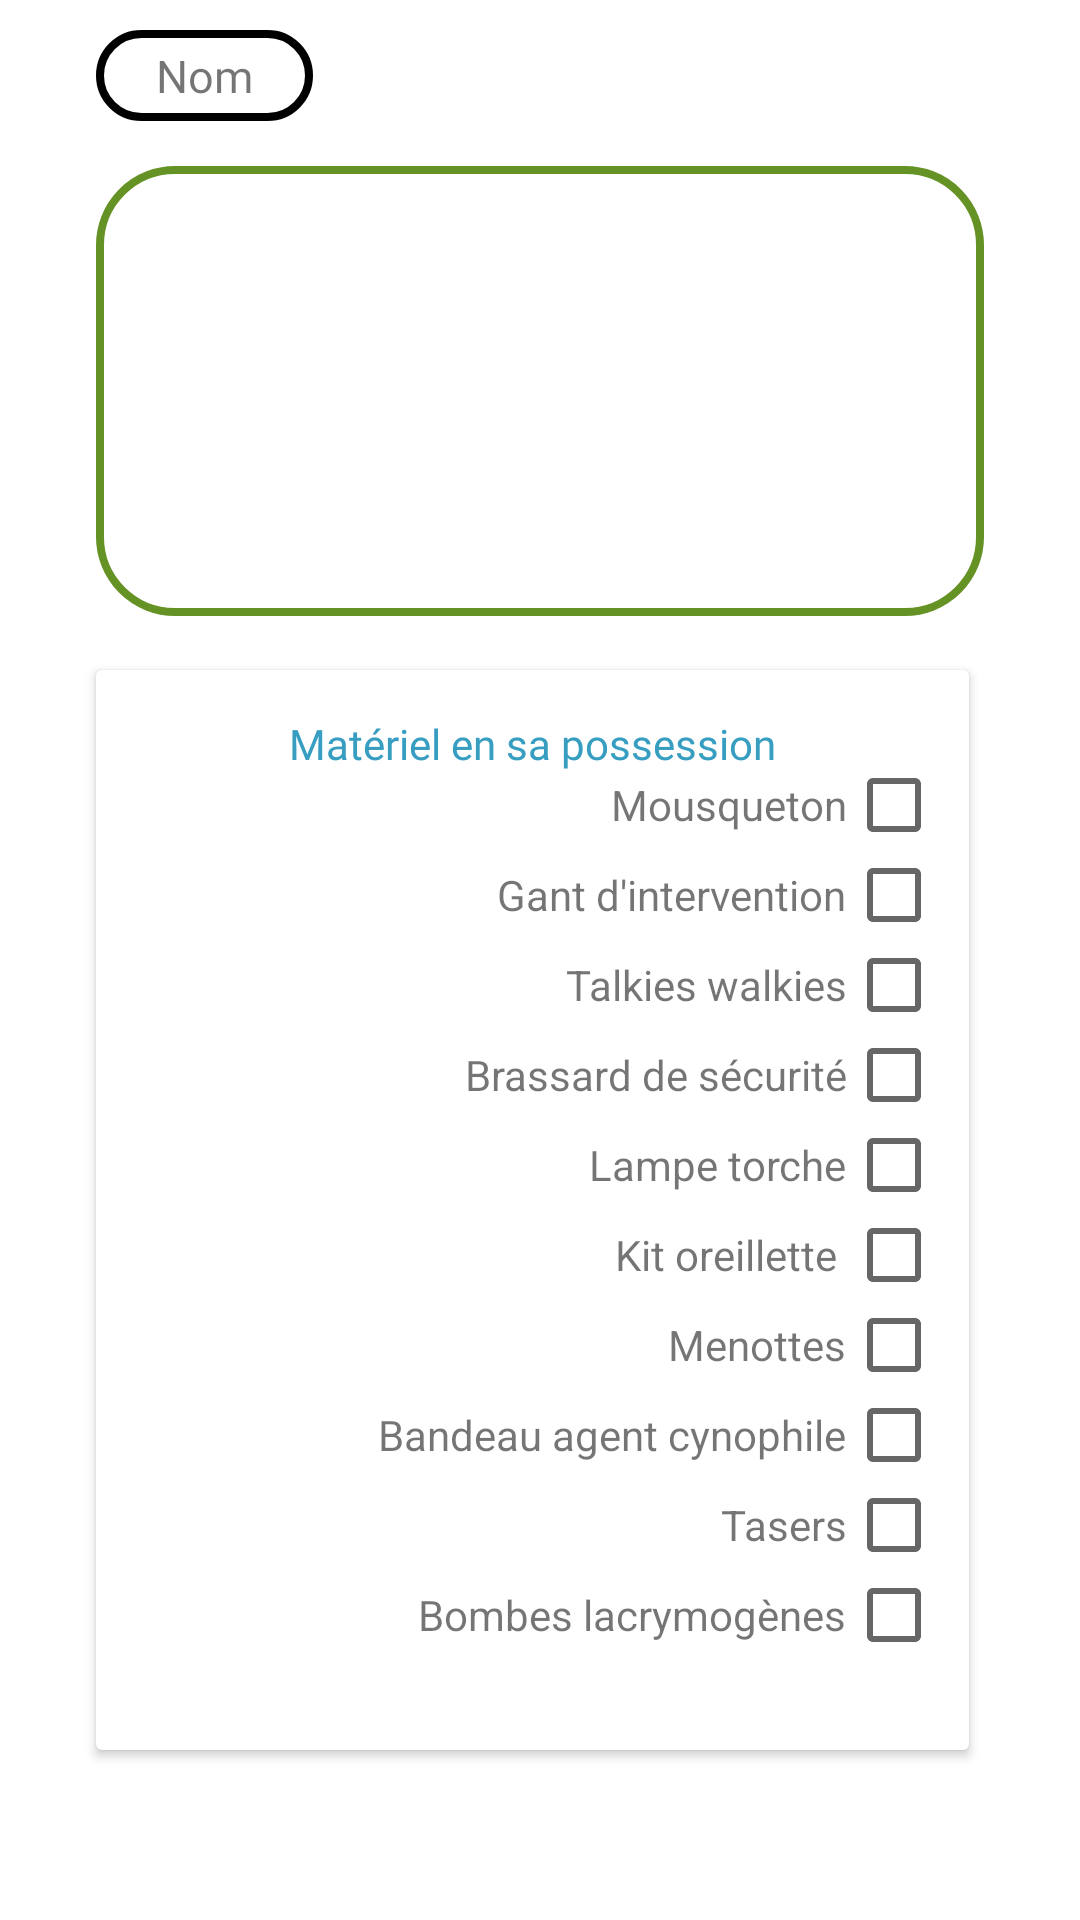

Write the Android layout XML for this screen, with the resource values it uses.
<!-- AndroidManifest.xml: application theme Theme.GoSecuri -->
<!-- res/layout/activity_agent_detail.xml -->
<?xml version="1.0" encoding="utf-8"?>
<RelativeLayout xmlns:android="http://schemas.android.com/apk/res/android"
    xmlns:app="http://schemas.android.com/apk/res-auto"
    xmlns:tools="http://schemas.android.com/tools"
    android:layout_width="match_parent"
    android:layout_height="match_parent"
    tools:context=".agentDetail">

    <TextView
        android:id="@+id/name"
        android:layout_width="wrap_content"
        android:layout_height="wrap_content"
        android:layout_alignParentStart="true"
        android:layout_alignParentTop="true"
        android:layout_marginStart="32dp"
        android:layout_marginTop="10dp"
        android:textSize="15dp"
        android:background="@drawable/border_name"
        android:fontFamily="@font/robotolight"
        android:paddingLeft="20dp"
        android:paddingTop="5dp"
        android:paddingRight="20dp"
        android:paddingBottom="5dp"
        android:text="Nom" />

    <ImageView
        android:id="@+id/imgCart"
        android:layout_width="match_parent"
        android:layout_height="150dp"
        android:layout_below="@+id/name"
        android:layout_marginTop="15dp"
        android:background="@drawable/img"
        android:scaleType="center"
        android:layout_marginEnd="32dp"
        android:layout_marginStart="32dp"

        />

    <androidx.cardview.widget.CardView
        android:layout_width="match_parent"
        android:layout_height="360dp"
        android:layout_below="@+id/imgCart"
        android:layout_alignEnd="@+id/imgCart"
        android:layout_marginTop="18dp"
        android:layout_marginEnd="5dp"
        android:layout_marginBottom="0dp"
        android:background="@drawable/card"
        android:layout_marginStart="32dp"

        >

        <TextView
            android:layout_width="match_parent"
            android:layout_height="wrap_content"
            android:layout_marginTop="15dp"
            android:fontFamily="@font/title"
            android:text="Matériel en sa possession"
            android:textAlignment="center"
            android:textColor="@color/primary" />

        <LinearLayout
            android:layout_width="match_parent"
            android:layout_height="wrap_content"
            android:layout_marginTop="30dp"
            android:orientation="vertical">

            <LinearLayout
                android:layout_width="match_parent"
                android:layout_height="30dp"
                android:orientation="horizontal">

                <TextView
                    android:layout_width="250dp"
                    android:layout_height="wrap_content"
                    android:text="Mousqueton"
                    android:textAlignment="textEnd" />

                <CheckBox
                    android:id="@+id/mousqueton"
                    android:layout_width="wrap_content"
                    android:layout_height="wrap_content" />

            </LinearLayout>

            <LinearLayout
                android:layout_width="match_parent"
                android:layout_height="30dp"
                android:orientation="horizontal">

                <TextView
                    android:layout_width="250dp"
                    android:layout_height="wrap_content"
                    android:text="Gant d'intervention"
                    android:textAlignment="textEnd" />

                <CheckBox
                    android:id="@+id/gants"
                    android:layout_width="wrap_content"
                    android:layout_height="wrap_content" />

            </LinearLayout>

            <LinearLayout
                android:layout_width="match_parent"
                android:layout_height="30dp"
                android:orientation="horizontal">

                <TextView
                    android:layout_width="250dp"
                    android:layout_height="wrap_content"
                    android:text="Talkies walkies"
                    android:textAlignment="textEnd" />

                <CheckBox
                    android:id="@+id/talky"
                    android:layout_width="wrap_content"
                    android:layout_height="wrap_content" />

            </LinearLayout>


            <LinearLayout
                android:layout_width="match_parent"
                android:layout_height="30dp"
                android:orientation="horizontal">

                <TextView
                    android:layout_width="250dp"
                    android:layout_height="wrap_content"
                    android:text="Brassard de sécurité"
                    android:textAlignment="textEnd" />

                <CheckBox
                    android:id="@+id/brassard"
                    android:layout_width="wrap_content"
                    android:layout_height="wrap_content" />

            </LinearLayout>

            <LinearLayout
                android:layout_width="match_parent"
                android:layout_height="30dp"
                android:orientation="horizontal">

                <TextView
                    android:layout_width="250dp"
                    android:layout_height="wrap_content"
                    android:text="Lampe torche"
                    android:textAlignment="textEnd" />

                <CheckBox
                    android:id="@+id/lampe"
                    android:layout_width="wrap_content"
                    android:layout_height="wrap_content" />

            </LinearLayout>

            <LinearLayout
                android:layout_width="match_parent"
                android:layout_height="30dp"
                android:orientation="horizontal">

                <TextView
                    android:layout_width="250dp"
                    android:layout_height="wrap_content"
                    android:text="Kit oreillette "
                    android:textAlignment="textEnd" />

                <CheckBox
                    android:id="@+id/kit"
                    android:layout_width="wrap_content"
                    android:layout_height="wrap_content" />

            </LinearLayout>

            <LinearLayout
                android:layout_width="match_parent"
                android:layout_height="30dp"
                android:orientation="horizontal">

                <TextView
                    android:layout_width="250dp"
                    android:layout_height="wrap_content"
                    android:text="Menottes"
                    android:textAlignment="textEnd" />

                <CheckBox
                    android:id="@+id/menottes"
                    android:layout_width="wrap_content"
                    android:layout_height="wrap_content" />

            </LinearLayout>

            <LinearLayout
                android:layout_width="match_parent"
                android:layout_height="30dp"
                android:orientation="horizontal">

                <TextView
                    android:layout_width="250dp"
                    android:layout_height="wrap_content"
                    android:text="Bandeau agent cynophile"
                    android:textAlignment="textEnd" />

                <CheckBox
                    android:id="@+id/cyno"
                    android:layout_width="wrap_content"
                    android:layout_height="wrap_content" />

            </LinearLayout>

            <LinearLayout
                android:layout_width="match_parent"
                android:layout_height="30dp"
                android:orientation="horizontal">

                <TextView
                    android:layout_width="250dp"
                    android:layout_height="wrap_content"
                    android:text="Tasers"
                    android:textAlignment="textEnd" />

                <CheckBox
                    android:id="@+id/taser"
                    android:layout_width="wrap_content"
                    android:layout_height="wrap_content" />

            </LinearLayout>

            <LinearLayout
                android:layout_width="match_parent"
                android:layout_height="30dp"
                android:orientation="horizontal">

                <TextView
                    android:layout_width="250dp"
                    android:layout_height="wrap_content"
                    android:text="Bombes lacrymogènes"
                    android:textAlignment="textEnd" />

                <CheckBox
                    android:id="@+id/lacrymo"
                    android:layout_width="wrap_content"
                    android:layout_height="wrap_content" />

            </LinearLayout>
        </LinearLayout>


    </androidx.cardview.widget.CardView>

</RelativeLayout>
<!-- resources referenced by this layout -->
<resources>
  <color name="primary">#379EC1</color>
  <!-- drawable border_name (drawable) -->
  <?xml version="1.0" encoding="utf-8"?>
  <shape xmlns:android="http://schemas.android.com/apk/res/android">
      <stroke android:width="2.5dp" android:color="@color/black"/>
      <corners android:radius="25dp"/>
  
  </shape>
  <!-- drawable card (drawable) -->
  <?xml version="1.0" encoding="utf-8"?>
  <shape xmlns:android="http://schemas.android.com/apk/res/android">
      <stroke android:width="3dp" android:color="@color/primary"/>
      <corners android:radius="25dp"/>
  </shape>
  <!-- drawable img (drawable) -->
  <?xml version="1.0" encoding="utf-8"?>
  <shape xmlns:android="http://schemas.android.com/apk/res/android">
      <stroke android:width="2.5dp" android:color="@color/secondary"/>
      <corners android:radius="25dp"/>
  
  </shape>
  <style name="Theme.GoSecuri" parent="Theme.MaterialComponents.DayNight.DarkActionBar">
          
          <item name="colorPrimary">@color/purple_500</item>
          <item name="colorPrimaryVariant">@color/purple_700</item>
          <item name="colorOnPrimary">@color/white</item>
          
          <item name="colorSecondary">@color/teal_200</item>
          <item name="colorSecondaryVariant">@color/teal_700</item>
          <item name="colorOnSecondary">@color/black</item>
          
          <item name="android:statusBarColor" tools:targetApi="l">?attr/colorPrimaryVariant</item>
          
      </style>
  <color name="black">#FF000000</color>
  <color name="secondary">#659224</color>
  <color name="purple_500">#FF6200EE</color>
  <color name="purple_700">#FF3700B3</color>
  <color name="white">#FFFFFFFF</color>
  <color name="teal_200">#FF03DAC5</color>
  <color name="teal_700">#FF018786</color>
</resources>
